Dataset: data2 (GitHub, ikathuria/GestureRecognition). Classes: down gesture, eight hand gesture, five hand gesture, four hand gesture, left gesture, nine hand gesture, off gesture, one hand gesture, right gesture, seven hand gesture, six hand gesture, three hand gesture, two hand gesture, zero hand gesture.

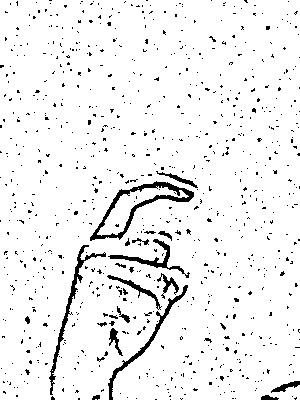
Label: nine hand gesture

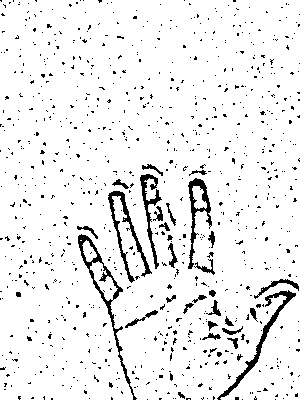
Label: five hand gesture

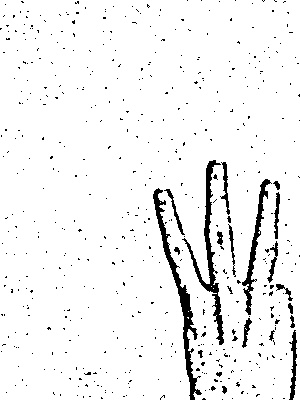
Label: three hand gesture

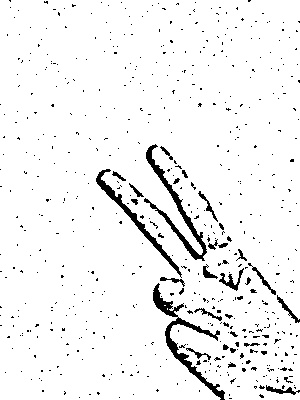
Label: two hand gesture

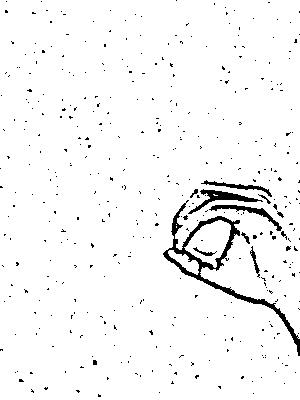
Label: zero hand gesture

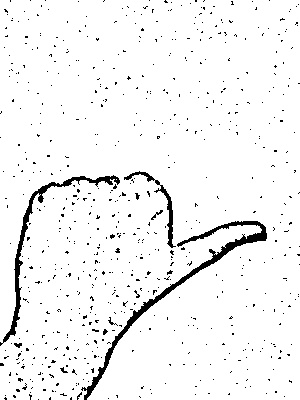
Label: right gesture
